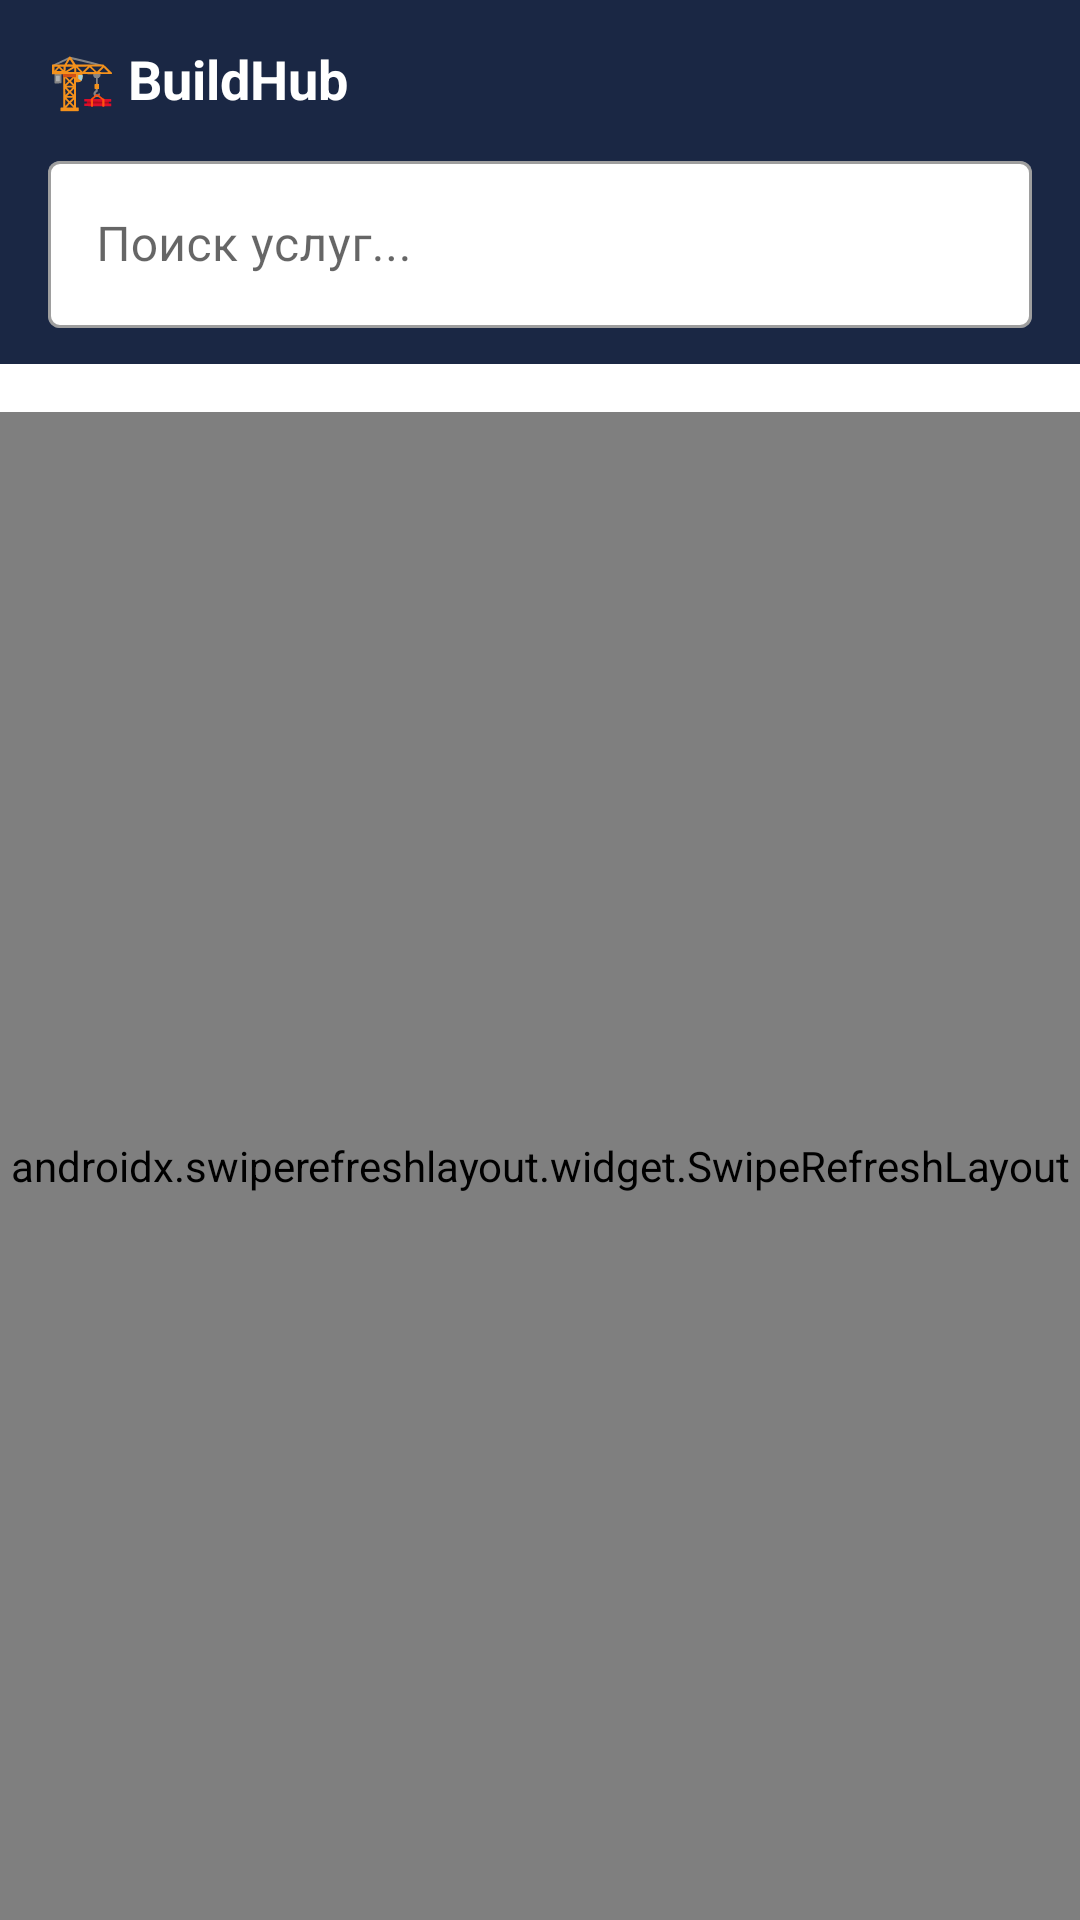

Here is an Android app screen rendered from its layout file. Give the layout XML and the strings, colors and styles it references.
<!-- AndroidManifest.xml: application theme Theme.ConstructionApp -->
<!-- res/layout/fragment_catalog.xml -->
<?xml version="1.0" encoding="utf-8"?>
<LinearLayout xmlns:android="http://schemas.android.com/apk/res/android"
    xmlns:app="http://schemas.android.com/apk/res-auto"
    android:layout_width="match_parent"
    android:layout_height="match_parent"
    android:background="@color/background"
    android:orientation="vertical">

    <LinearLayout
        android:layout_width="match_parent"
        android:layout_height="wrap_content"
        android:background="@color/primary"
        android:orientation="vertical"
        android:paddingStart="16dp"
        android:paddingTop="14dp"
        android:paddingEnd="16dp"
        android:paddingBottom="12dp">

        <TextView
            android:layout_width="wrap_content"
            android:layout_height="wrap_content"
            android:layout_marginBottom="10dp"
            android:text="🏗 BuildHub"
            android:textColor="@color/white"
            android:textSize="18sp"
            android:textStyle="bold" />

        <com.google.android.material.textfield.TextInputLayout
            style="@style/Widget.MaterialComponents.TextInputLayout.OutlinedBox"
            android:layout_width="match_parent"
            android:layout_height="wrap_content"
            android:hint="Поиск услуг..."
            app:boxBackgroundColor="#FFFFFF">

            <com.google.android.material.textfield.TextInputEditText
                android:id="@+id/etSearch"
                android:layout_width="match_parent"
                android:layout_height="wrap_content"
                android:inputType="text" />
        </com.google.android.material.textfield.TextInputLayout>
    </LinearLayout>

    <HorizontalScrollView
        android:layout_width="match_parent"
        android:layout_height="wrap_content"
        android:background="@color/surface"
        android:paddingTop="8dp"
        android:paddingBottom="8dp"
        android:scrollbars="none">

        <com.google.android.material.chip.ChipGroup
            android:id="@+id/chipGroup"
            android:layout_width="wrap_content"
            android:layout_height="wrap_content"
            android:paddingStart="12dp"
            android:paddingEnd="12dp"
            app:selectionRequired="true"
            app:singleSelection="true" />
    </HorizontalScrollView>

    <androidx.swiperefreshlayout.widget.SwipeRefreshLayout
        android:id="@+id/swipeRefresh"
        android:layout_width="match_parent"
        android:layout_height="0dp"
        android:layout_weight="1">

        <FrameLayout
            android:layout_width="match_parent"
            android:layout_height="match_parent">

            <androidx.recyclerview.widget.RecyclerView
                android:id="@+id/recyclerView"
                android:layout_width="match_parent"
                android:layout_height="match_parent"
                android:clipToPadding="false"
                android:padding="8dp" />

            <ProgressBar
                android:id="@+id/progressBar"
                android:layout_width="wrap_content"
                android:layout_height="wrap_content"
                android:layout_gravity="center"
                android:visibility="gone" />

            <TextView
                android:id="@+id/tvEmpty"
                android:layout_width="wrap_content"
                android:layout_height="wrap_content"
                android:layout_gravity="center"
                android:text="Услуги не найдены"
                android:textColor="@color/text_hint"
                android:textSize="16sp"
                android:visibility="gone" />
        </FrameLayout>
    </androidx.swiperefreshlayout.widget.SwipeRefreshLayout>
</LinearLayout>
<!-- resources referenced by this layout -->
<resources>
  <color name="background">#F0F2F7</color>
  <color name="primary">#1A2744</color>
  <color name="surface">#FFFFFF</color>
  <color name="text_hint">#9AA0B5</color>
  <color name="white">#FFFFFF</color>
  <style name="Theme.ConstructionApp" parent="Theme.MaterialComponents.Light.NoActionBar">
          <item name="colorPrimary">@color/primary</item>
          <item name="colorPrimaryDark">@color/primary_dark</item>
          <item name="colorAccent">@color/accent</item>
          <item name="android:windowBackground">@color/background</item>
          <item name="android:statusBarColor">@color/primary_dark</item>
      </style>
  <color name="primary_dark">#111C33</color>
  <color name="accent">#3A7BD5</color>
</resources>
